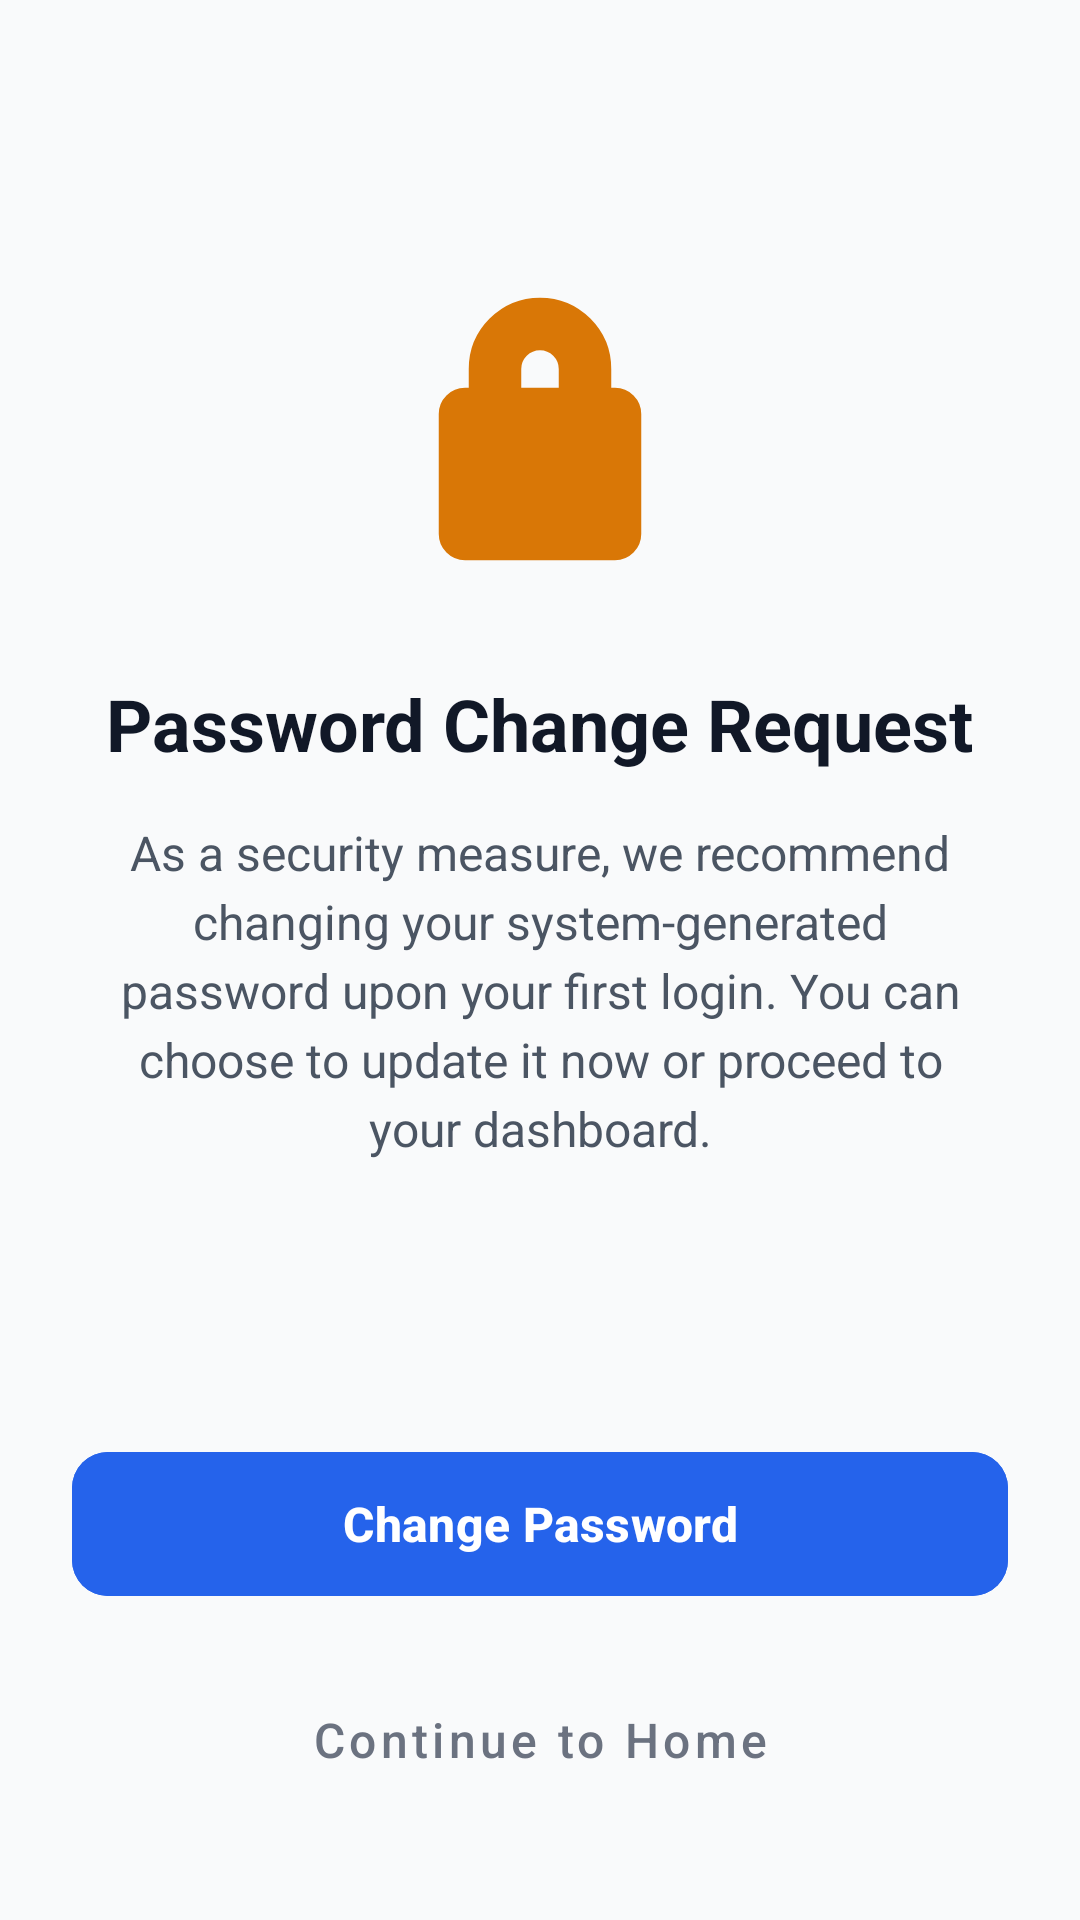

The Android layout XML behind this screen, and the referenced resources:
<!-- AndroidManifest.xml: activity theme Theme.Resolveiq_frontend -->
<!-- res/layout/activity_first_login_prompt.xml -->
<?xml version="1.0" encoding="utf-8"?>
<androidx.constraintlayout.widget.ConstraintLayout xmlns:android="http://schemas.android.com/apk/res/android"
    xmlns:app="http://schemas.android.com/apk/res-auto"
    android:layout_width="match_parent"
    android:layout_height="match_parent"
    android:background="?android:colorBackground">

    <LinearLayout
        android:layout_width="match_parent"
        android:layout_height="wrap_content"
        android:gravity="center"
        android:orientation="vertical"
        android:padding="32dp"
        app:layout_constraintBottom_toTopOf="@+id/btnChangePassword"
        app:layout_constraintTop_toTopOf="parent">

        <ImageView
            android:layout_width="100dp"
            android:layout_height="100dp"
            android:src="@drawable/ic_lock"
            app:tint="#D97706" />

        <TextView
            android:layout_width="wrap_content"
            android:layout_height="wrap_content"
            android:layout_marginTop="32dp"
            android:text="Password Change Request"
            android:textColor="?attr/colorOnSurface"
            android:textSize="24sp"
            android:textStyle="bold"
            android:gravity="center" />

        <TextView
            android:layout_width="wrap_content"
            android:layout_height="wrap_content"
            android:layout_marginTop="16dp"
            android:text="As a security measure, we recommend changing your system-generated password upon your first login. You can choose to update it now or proceed to your dashboard."
            android:textColor="?attr/colorOnSurfaceVariant"
            android:textSize="16sp"
            android:gravity="center"
            android:lineSpacingExtra="4dp" />

    </LinearLayout>

    <com.google.android.material.button.MaterialButton
        android:id="@+id/btnChangePassword"
        android:layout_width="match_parent"
        android:layout_height="56dp"
        android:layout_marginHorizontal="24dp"
        android:layout_marginBottom="16dp"
        android:text="Change Password"
        android:textAllCaps="false"
        android:textSize="16sp"
        android:textStyle="bold"
        app:cornerRadius="12dp"
        android:backgroundTint="#2563EB"
        app:layout_constraintBottom_toTopOf="@+id/btnContinueHome" />

    <com.google.android.material.button.MaterialButton
        android:id="@+id/btnContinueHome"
        style="@style/Widget.MaterialComponents.Button.TextButton"
        android:layout_width="match_parent"
        android:layout_height="56dp"
        android:layout_marginHorizontal="24dp"
        android:layout_marginBottom="32dp"
        android:text="Continue to Home"
        android:textAllCaps="false"
        android:textColor="#6B7280"
        android:textSize="16sp"
        app:layout_constraintBottom_toBottomOf="parent" />

</androidx.constraintlayout.widget.ConstraintLayout>
<!-- resources referenced by this layout -->
<resources>
  <!-- drawable ic_lock (drawable) -->
  <?xml version="1.0" encoding="utf-8"?>
  <vector xmlns:android="http://schemas.android.com/apk/res/android"
      android:width="20dp"
      android:height="20dp"
      android:viewportWidth="20"
      android:viewportHeight="20">
      
      <path
          android:pathData="M14,8V6c0,-2.21 -1.79,-4 -4,-4S6,3.79 6,6v2H5c-0.55,0 -1,0.45 -1,1v8c0,0.55 0.45,1 1,1h10c0.55,0 1,-0.45 1,-1V9C16,8.45 15.55,8 15,8H14zM8,6c0,-1.1 0.9,-2 2,-2s2,0.9 2,2v2H8V6z"
          android:fillColor="#9CA3AF"
          android:strokeWidth="1.5"
          android:strokeColor="#9CA3AF"
          android:strokeLineCap="round"
          android:strokeLineJoin="round"/>
  </vector>
  <style name="Theme.Resolveiq_frontend" parent="Base.Theme.Resolveiq_frontend" />
  <style name="Base.Theme.Resolveiq_frontend" parent="Theme.Material3.DayNight.NoActionBar">
          
          <item name="colorPrimary">@color/primary_blue</item>
          <item name="colorOnPrimary">@color/white</item>
          <item name="colorSurface">@color/white</item>
          <item name="colorOnSurface">@color/text_primary</item>
          <item name="colorSurfaceVariant">@color/background_light</item>
          <item name="colorOnSurfaceVariant">@color/text_secondary</item>
          <item name="android:colorBackground">@color/background_light</item>
          
          
          <item name="colorSecondaryContainer">#FFFFFF</item>
          <item name="colorOnSecondaryContainer">@color/blue_600</item>
      </style>
  <color name="primary_blue">#1E3A8A</color>
  <color name="white">#FFFFFFFF</color>
  <color name="text_primary">#111827</color>
  <color name="background_light">#F9FAFB</color>
  <color name="text_secondary">#4B5563</color>
  <color name="blue_600">#2563EB</color>
</resources>
